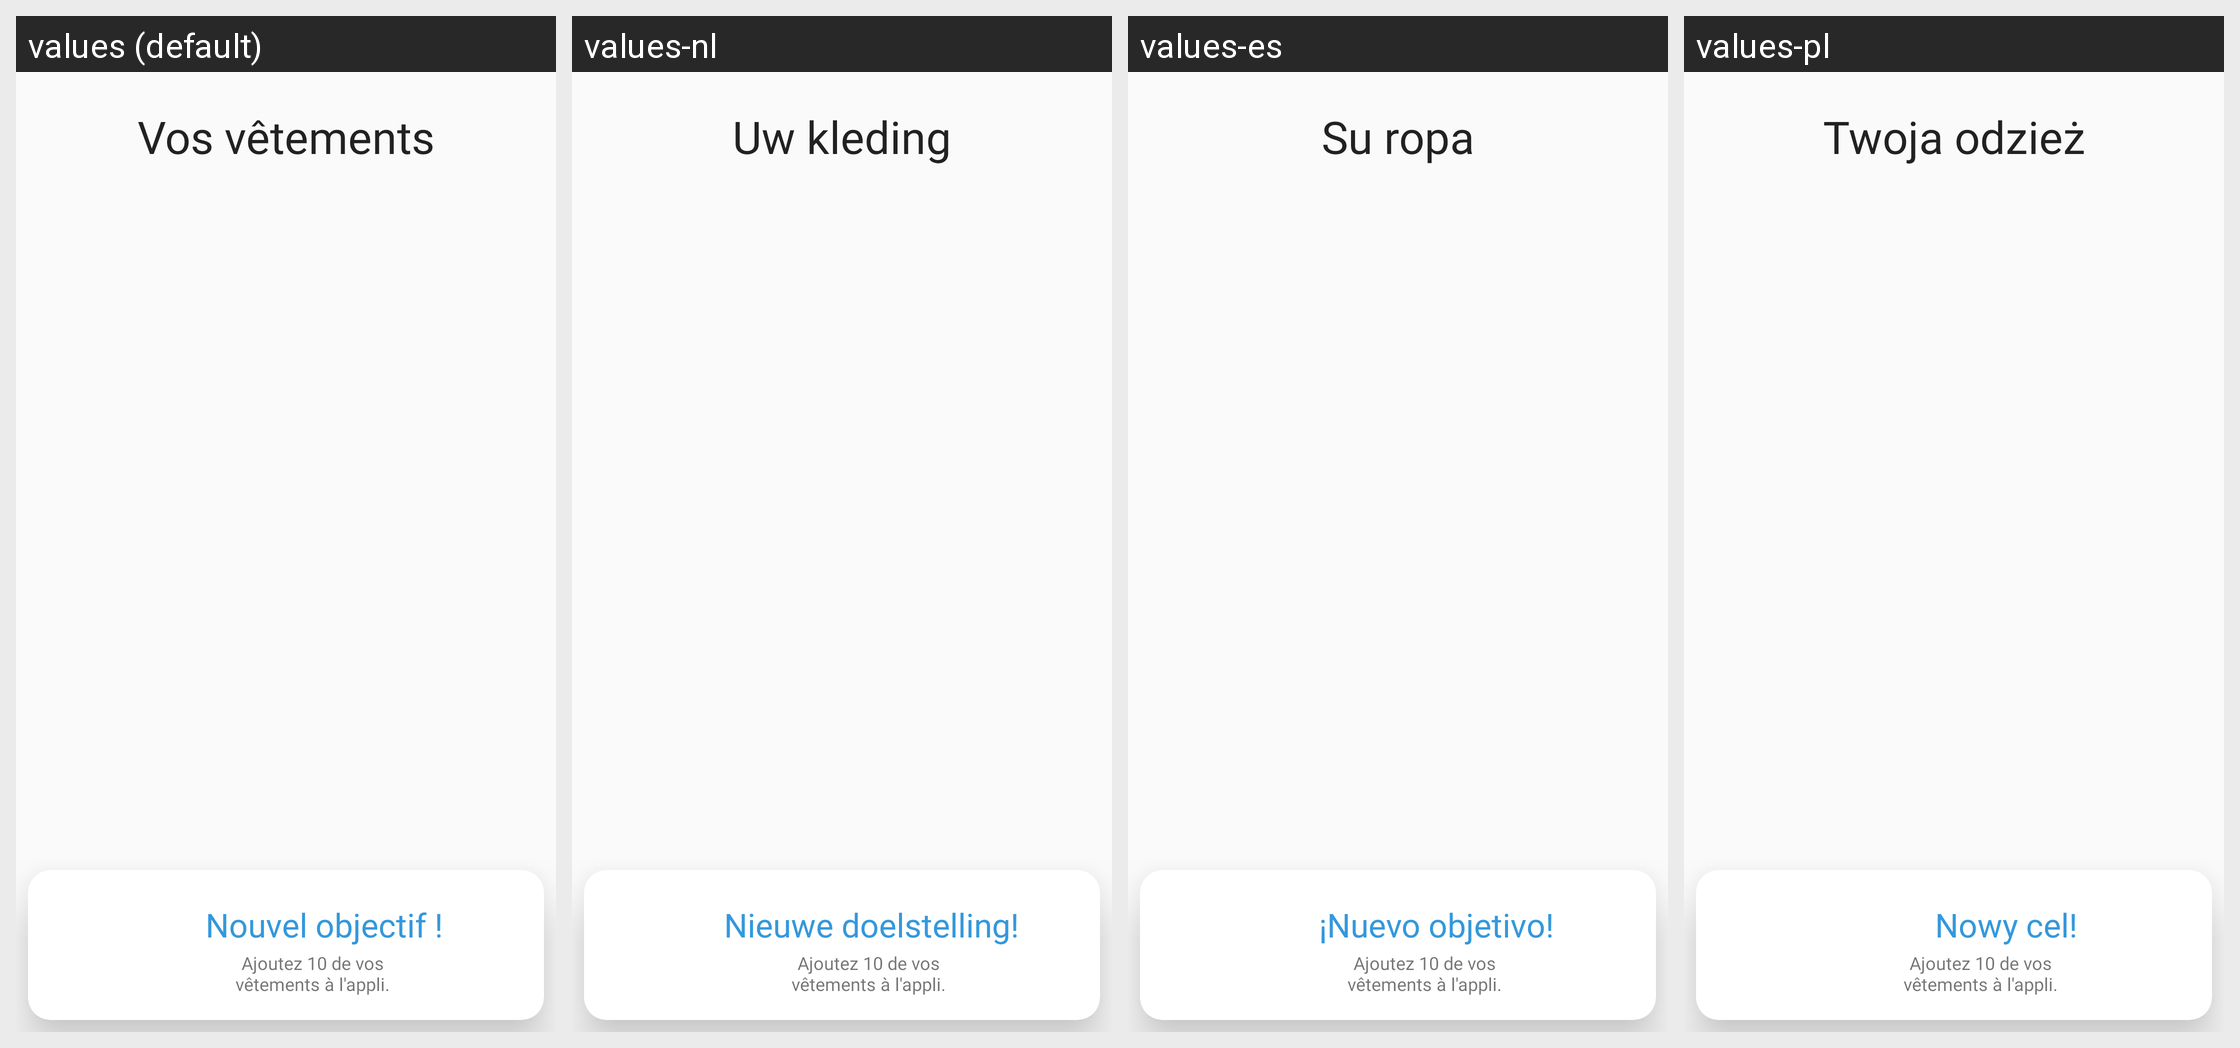

Translations of the strings shown on this Android screen, per locale in the grid:
Android screen res/layout/layout_clothes_header.xml rendered under 4 locales, left to right: values (default), values-nl, values-es, values-pl. Device: Nexus 5 (rendered at 1080×1920; each locale shown at half size, 540×960, under a caption strip naming it); theme AppTheme.
Other locales in the repository, not shown: values-de, values-en, values-it, values-ja, values-ko, values-zh.
Strings drawn on this screen, with the default value and each locale's value (text and hints the layout hard-codes, and strings that could not be matched under every locale, appear in the picture but are not listed):

your_clothes
  values: Vos vêtements
  values-nl: Uw kleding
  values-es: Su ropa
  values-pl: Twoja odzież

nouvel_objectif
  values: Nouvel objectif !
  values-nl: Nieuwe doelstelling!
  values-es: ¡Nuevo objetivo!
  values-pl: Nowy cel!
